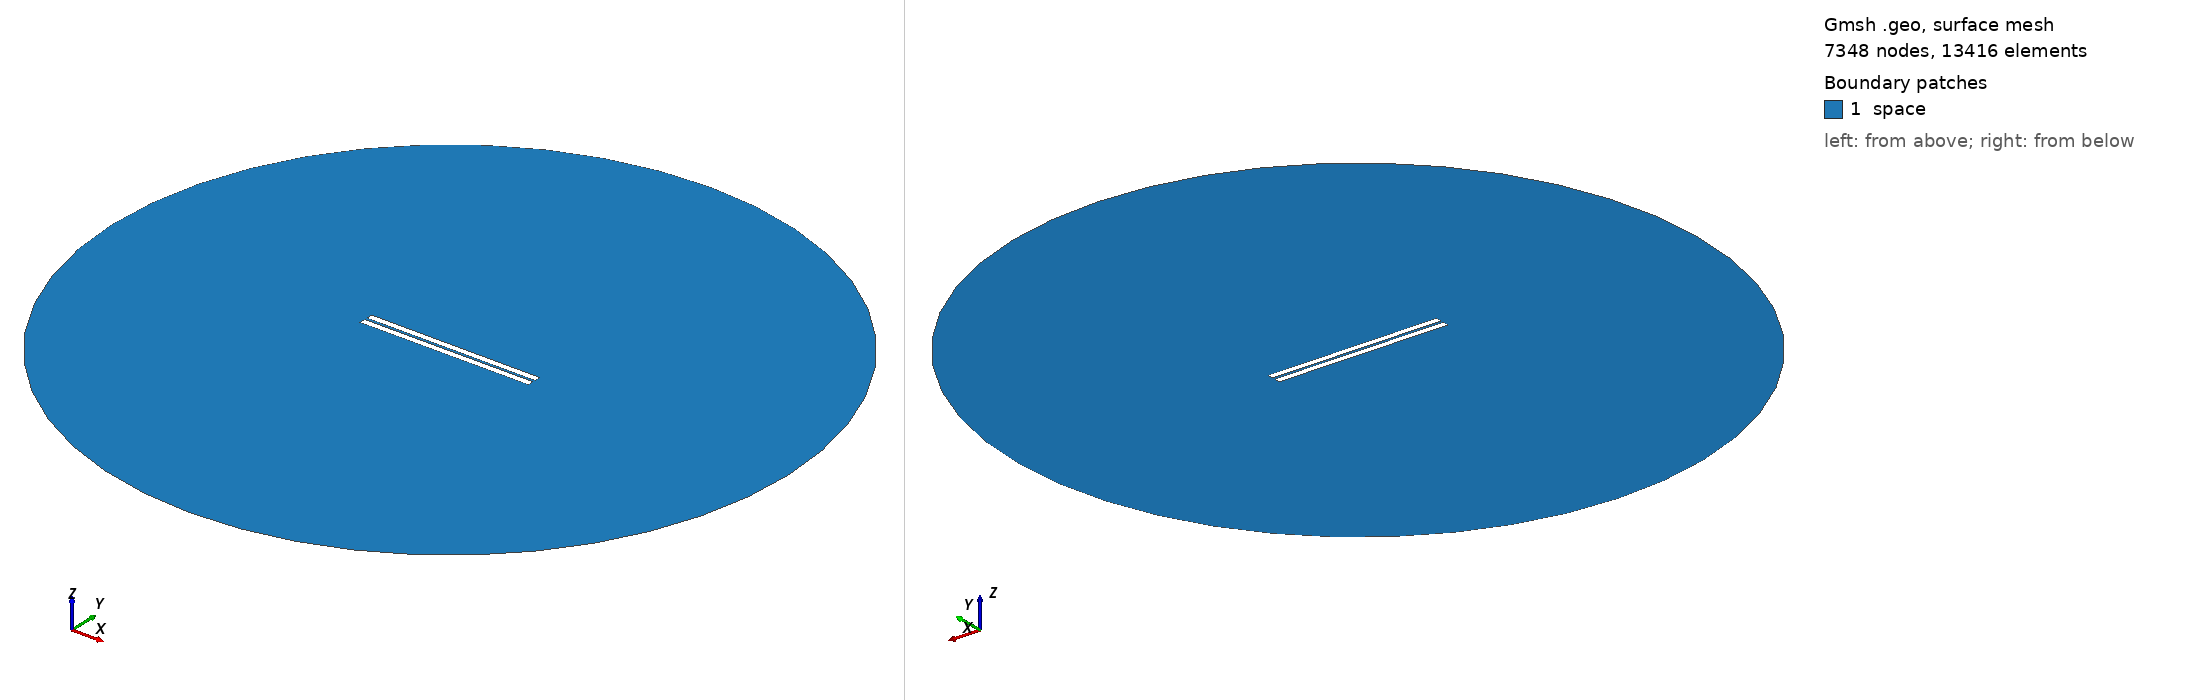

Gmsh geometry script, surface-meshed: 7348 nodes, 13416 surface elements. Boundary patches (legend numbers): 1 space. Left view from above one corner, right view from below the opposite corner. Legend entries are the model's physical surfaces. The drawing asked Gmsh for element sizes between 1% and 20% of the model's largest extent; the script's own settings can give other sizes.

=== 116.geo (drawn) ===
// Set the geometry kernel
SetFactory("OpenCASCADE");

//---------------------------------------
// Rectangles
//---------------------------------------

// Rectangle 1 (top)
Point(1) = {-49.84444444444444, 0.8055555555555556, 0, 1.0};
Point(2) = {49.84444444444444, 0.8055555555555556, 0, 1.0};
Point(3) = {49.84444444444444, 4.4944444444444445, 0, 1.0};
Point(4) = {-49.84444444444444, 4.4944444444444445, 0, 1.0};

Line(1) = {1, 2};
Line(2) = {2, 3};
Line(3) = {3, 4};
Line(4) = {4, 1};

Line Loop(1) = {1, 2, 3, 4};
Plane Surface(1) = {1};

Rotate { {0, 0, 1}, {0,  0.8055555555555556,  0}, -0.002 } {
  Surface{1};
}

// Rectangle 2 (bottom)
Point(5) = {-49.84444444444444, -0.8055555555555556, 0, 1.0};
Point(6) = {49.84444444444444, -0.8055555555555556, 0, 1.0};
Point(7) = {49.84444444444444, -4.4944444444444445, 0, 1.0};
Point(8) = {-49.84444444444444, -4.4944444444444445, 0, 1.0};

Line(5) = {5, 6};
Line(6) = {6, 7};
Line(7) = {7, 8};
Line(8) = {8, 5};

Line Loop(2) = {5, 6, 7, 8};
Plane Surface(2) = {2}; 


//---------------------------------------
// Circle
//---------------------------------------

// Define points
Point(9) = {0, 0, 0};        // Center
Point(10) = {200, 0, 0};     // Start point
Point(11) = {0, 200, 0};     // 90 degrees
Point(12) = {-200, 0, 0};    // 180 degrees
Point(13) = {0, -200, 0};    // 270 degrees

// Define circle arcs (each needs start, center, end)
Circle(9) = {10, 9, 11};
Circle(10) = {11, 9, 12};
Circle(11) = {12, 9, 13};
Circle(12) = {13, 9, 10};

// Define curve loop and surface if needed
Curve Loop(3) = {9, 10, 11, 12};
Surface(3) = {3};

//---------------------------------------
// Define Physical Groups
//---------------------------------------                

//--- Physical Curves
// Physical groups for boundaries
Physical Line("force_segment", 10) = {1};
Physical Line("upper_plate", 11) = {2, 3, 4};
Physical Line("lower_plate", 12) = {5, 6, 7, 8};
Physical Line("boundary", 20) = {9, 10, 11, 12};

// Subtract Rectangles from Circle
BooleanDifference{ Surface{3}; Delete; }{ Surface{1}; Surface{2}; Delete; }
//--- Physical Surfaces
Physical Surface("space", 30) = {3};


//---------------------------------------
// Fine mesh near the plates
//--------------------------------------- 

// Define a distance field for mesh refinement
Field[1] = Distance;
Field[1].CurvesList = {1, 2, 3, 4, 5, 6, 7, 8};  // Rectangle curves
Field[1].NumPointsPerCurve = 200;

c = 0.3;
// Define threshold field to control mesh size based on distance to attractor
Field[2] = Threshold;
Field[2].IField = 1;
Field[2].LcMin = c; // Minimum element size near the attractor
Field[2].LcMax = 100*c;  // Maximum element size away from the attractor
Field[2].DistMin = 0.01;
Field[2].DistMax = 40;

Background Field = 2;

//---------------------------------------
// 6. Generate the Mesh
//---------------------------------------
Mesh 2;  // 2D mesh generation
